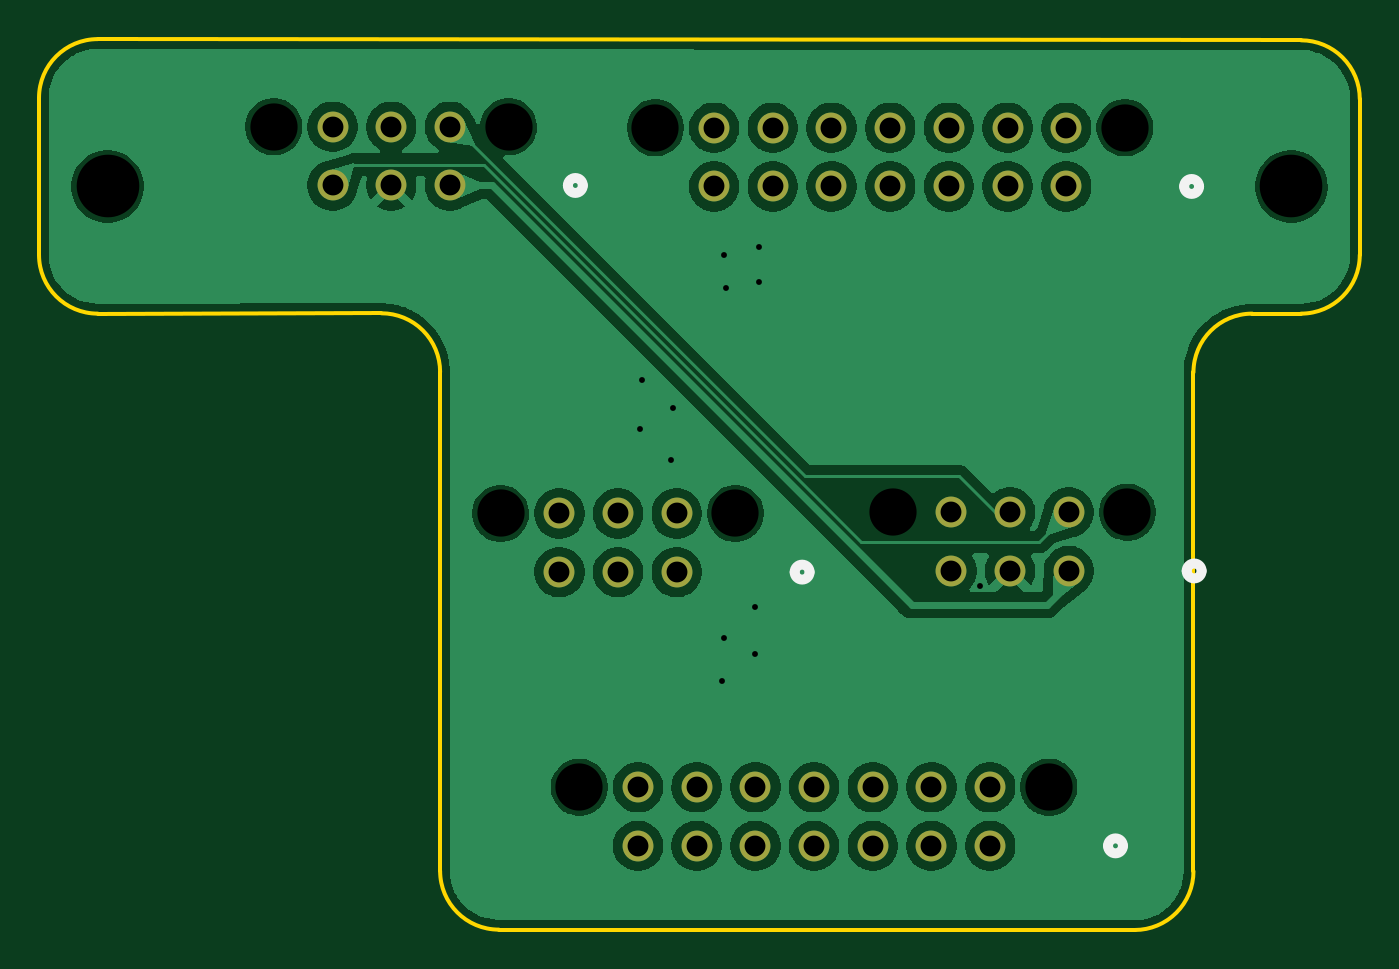
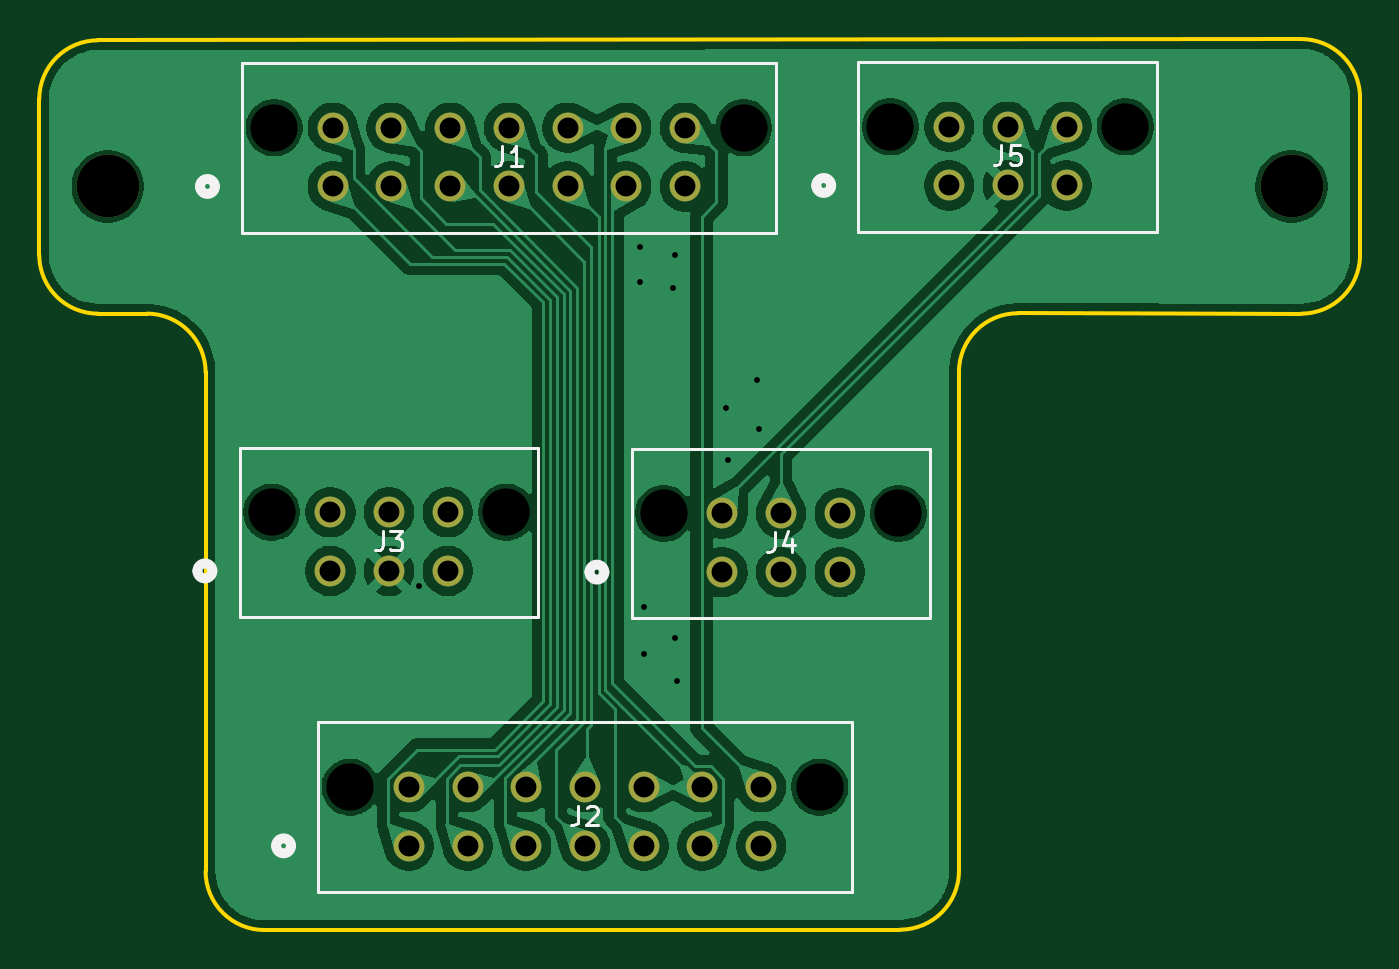
Circuit board: 9 layer files. Board 67.5 x 45.5 mm.
- bottom_copper: Moco-IOBreakoutPCB-CuBottom.gbr (109283 bytes)
- top_copper: Moco-IOBreakoutPCB-CuTop.gbr (96009 bytes)
- outline: Moco-IOBreakoutPCB-EdgeCuts.gbr (1499 bytes)
- bottom_mask: Moco-IOBreakoutPCB-MaskBottom.gbr (1859 bytes)
- top_mask: Moco-IOBreakoutPCB-MaskTop.gbr (1725 bytes)
- drill: Moco-IOBreakoutPCB-NPTH.drl (584 bytes)
- drill: Moco-IOBreakoutPCB-PTH.drl (1314 bytes)
- bottom_silk: Moco-IOBreakoutPCB-SilkBottom.gbr (7337 bytes)
- top_silk: Moco-IOBreakoutPCB-SilkTop.gbr (2699 bytes)

=== bottom_copper: Moco-IOBreakoutPCB-CuBottom.gbr (109283 bytes, source omitted) ===
=== top_copper: Moco-IOBreakoutPCB-CuTop.gbr (96009 bytes, source omitted) ===
=== outline: Moco-IOBreakoutPCB-EdgeCuts.gbr ===
%TF.GenerationSoftware,KiCad,Pcbnew,9.0.3*%
%TF.CreationDate,2025-08-25T22:17:15-05:00*%
%TF.ProjectId,Moco-IOBreakoutPCB,4d6f636f-2d49-44f4-9272-65616b6f7574,rev?*%
%TF.SameCoordinates,Original*%
%TF.FileFunction,Profile,NP*%
%FSLAX46Y46*%
G04 Gerber Fmt 4.6, Leading zero omitted, Abs format (unit mm)*
G04 Created by KiCad (PCBNEW 9.0.3) date 2025-08-25 22:17:15*
%MOMM*%
%LPD*%
G01*
G04 APERTURE LIST*
%TA.AperFunction,Profile*%
%ADD10C,0.200000*%
%TD*%
G04 APERTURE END LIST*
D10*
X172500000Y-67500000D02*
X172500000Y-93000000D01*
X113500000Y-53469675D02*
G75*
G02*
X116500000Y-50469700I3000000J-25D01*
G01*
X181000000Y-53530325D02*
X181000000Y-61500000D01*
X113500000Y-61500000D02*
X113500000Y-53469700D01*
X116500000Y-64500000D02*
G75*
G02*
X113500000Y-61500000I0J3000000D01*
G01*
X175500000Y-64500000D02*
X178000000Y-64500000D01*
X136998680Y-95981320D02*
G75*
G02*
X133998680Y-92981320I20J3000020D01*
G01*
X172500000Y-93000000D02*
G75*
G02*
X169500000Y-96000000I-3000000J0D01*
G01*
X181000000Y-61500000D02*
G75*
G02*
X178000000Y-64500000I-3000000J0D01*
G01*
X178000000Y-50530325D02*
G75*
G02*
X180999975Y-53530325I0J-2999975D01*
G01*
X130998680Y-64481320D02*
G75*
G02*
X133998680Y-67481320I20J-2999980D01*
G01*
X116500000Y-50469675D02*
X178000000Y-50530325D01*
X172500000Y-67500000D02*
G75*
G02*
X175500000Y-64500000I3000000J0D01*
G01*
X116500000Y-64500000D02*
X130998680Y-64481321D01*
X133998680Y-67481320D02*
X133998680Y-92981320D01*
X169500000Y-96000000D02*
X136998680Y-95981319D01*
M02*

=== bottom_mask: Moco-IOBreakoutPCB-MaskBottom.gbr ===
%TF.GenerationSoftware,KiCad,Pcbnew,9.0.3*%
%TF.CreationDate,2025-08-25T22:17:15-05:00*%
%TF.ProjectId,Moco-IOBreakoutPCB,4d6f636f-2d49-44f4-9272-65616b6f7574,rev?*%
%TF.SameCoordinates,Original*%
%TF.FileFunction,Soldermask,Bot*%
%TF.FilePolarity,Negative*%
%FSLAX46Y46*%
G04 Gerber Fmt 4.6, Leading zero omitted, Abs format (unit mm)*
G04 Created by KiCad (PCBNEW 9.0.3) date 2025-08-25 22:17:15*
%MOMM*%
%LPD*%
G01*
G04 APERTURE LIST*
%ADD10C,3.200000*%
%ADD11C,1.574800*%
G04 APERTURE END LIST*
D10*
%TO.C,REF\u002A\u002A*%
X177500000Y-58000000D03*
%TD*%
%TO.C,REF\u002A\u002A*%
X117000000Y-58000000D03*
%TD*%
D11*
%TO.C,J3*%
X166124998Y-77650000D03*
X163124999Y-77650000D03*
X160125000Y-77650000D03*
X166124998Y-74650001D03*
X163124999Y-74650001D03*
X160125000Y-74650001D03*
%TD*%
%TO.C,J2*%
X162109994Y-91699999D03*
X159109995Y-91699999D03*
X156109996Y-91699999D03*
X153109997Y-91699999D03*
X150109998Y-91699999D03*
X147109999Y-91699999D03*
X144110000Y-91699999D03*
X162109994Y-88700000D03*
X159109995Y-88700000D03*
X156109996Y-88700000D03*
X153109997Y-88700000D03*
X150109998Y-88700000D03*
X147109999Y-88700000D03*
X144110000Y-88700000D03*
%TD*%
%TO.C,J1*%
X166000000Y-58000000D03*
X163000001Y-58000000D03*
X160000002Y-58000000D03*
X157000003Y-58000000D03*
X154000004Y-58000000D03*
X151000005Y-58000000D03*
X148000006Y-58000000D03*
X166000000Y-55000001D03*
X163000001Y-55000001D03*
X160000002Y-55000001D03*
X157000003Y-55000001D03*
X154000004Y-55000001D03*
X151000005Y-55000001D03*
X148000006Y-55000001D03*
%TD*%
%TO.C,J4*%
X146089999Y-77709999D03*
X143090000Y-77709999D03*
X140090001Y-77709999D03*
X146089999Y-74710000D03*
X143090000Y-74710000D03*
X140090001Y-74710000D03*
%TD*%
%TO.C,J5*%
X134500000Y-57949999D03*
X131500001Y-57949999D03*
X128500002Y-57949999D03*
X134500000Y-54950000D03*
X131500001Y-54950000D03*
X128500002Y-54950000D03*
%TD*%
M02*

=== top_mask: Moco-IOBreakoutPCB-MaskTop.gbr ===
%TF.GenerationSoftware,KiCad,Pcbnew,9.0.3*%
%TF.CreationDate,2025-08-25T22:17:15-05:00*%
%TF.ProjectId,Moco-IOBreakoutPCB,4d6f636f-2d49-44f4-9272-65616b6f7574,rev?*%
%TF.SameCoordinates,Original*%
%TF.FileFunction,Soldermask,Top*%
%TF.FilePolarity,Negative*%
%FSLAX46Y46*%
G04 Gerber Fmt 4.6, Leading zero omitted, Abs format (unit mm)*
G04 Created by KiCad (PCBNEW 9.0.3) date 2025-08-25 22:17:15*
%MOMM*%
%LPD*%
G01*
G04 APERTURE LIST*
%ADD10C,1.574800*%
G04 APERTURE END LIST*
D10*
%TO.C,J3*%
X166124998Y-77650000D03*
X163124999Y-77650000D03*
X160125000Y-77650000D03*
X166124998Y-74650001D03*
X163124999Y-74650001D03*
X160125000Y-74650001D03*
%TD*%
%TO.C,J2*%
X162109994Y-91699999D03*
X159109995Y-91699999D03*
X156109996Y-91699999D03*
X153109997Y-91699999D03*
X150109998Y-91699999D03*
X147109999Y-91699999D03*
X144110000Y-91699999D03*
X162109994Y-88700000D03*
X159109995Y-88700000D03*
X156109996Y-88700000D03*
X153109997Y-88700000D03*
X150109998Y-88700000D03*
X147109999Y-88700000D03*
X144110000Y-88700000D03*
%TD*%
%TO.C,J1*%
X166000000Y-58000000D03*
X163000001Y-58000000D03*
X160000002Y-58000000D03*
X157000003Y-58000000D03*
X154000004Y-58000000D03*
X151000005Y-58000000D03*
X148000006Y-58000000D03*
X166000000Y-55000001D03*
X163000001Y-55000001D03*
X160000002Y-55000001D03*
X157000003Y-55000001D03*
X154000004Y-55000001D03*
X151000005Y-55000001D03*
X148000006Y-55000001D03*
%TD*%
%TO.C,J4*%
X146089999Y-77709999D03*
X143090000Y-77709999D03*
X140090001Y-77709999D03*
X146089999Y-74710000D03*
X143090000Y-74710000D03*
X140090001Y-74710000D03*
%TD*%
%TO.C,J5*%
X134500000Y-57949999D03*
X131500001Y-57949999D03*
X128500002Y-57949999D03*
X134500000Y-54950000D03*
X131500001Y-54950000D03*
X128500002Y-54950000D03*
%TD*%
M02*

=== drill: Moco-IOBreakoutPCB-NPTH.drl ===
M48
; DRILL file {KiCad 9.0.3} date 2025-08-25T22:17:15-0500
; FORMAT={-:-/ absolute / inch / decimal}
; #@! TF.CreationDate,2025-08-25T22:17:15-05:00
; #@! TF.GenerationSoftware,Kicad,Pcbnew,9.0.3
; #@! TF.FileFunction,NonPlated,1,2,NPTH
FMAT,2
INCH
; #@! TA.AperFunction,NonPlated,NPTH,ComponentDrill
T1C0.0950
; #@! TA.AperFunction,NonPlated,NPTH,ComponentDrill
T2C0.1260
%
G90
G05
T1
X4.9409Y-2.1634
X5.3972Y-2.9413
X5.4134Y-2.1634
X5.5555Y-3.4921
X5.7087Y-2.1654
X5.8697Y-2.9413
X6.186Y-2.939
X6.5004Y-3.4921
X6.6535Y-2.1654
X6.6585Y-2.939
T2
X4.6063Y-2.2835
X6.9882Y-2.2835
M30

=== drill: Moco-IOBreakoutPCB-PTH.drl ===
M48
; DRILL file {KiCad 9.0.3} date 2025-08-25T22:17:15-0500
; FORMAT={-:-/ absolute / inch / decimal}
; #@! TF.CreationDate,2025-08-25T22:17:15-05:00
; #@! TF.GenerationSoftware,Kicad,Pcbnew,9.0.3
; #@! TF.FileFunction,Plated,1,2,PTH
FMAT,2
INCH
; #@! TA.AperFunction,Plated,PTH,ViaDrill
T1C0.0118
; #@! TA.AperFunction,Plated,PTH,ComponentDrill
T2C0.0420
%
G90
G05
T1
X5.6772Y-2.7717
X5.6811Y-2.6732
X5.7402Y-2.8346
X5.7441Y-2.7283
X5.8425Y-3.2795
X5.8465Y-2.4213
X5.8465Y-3.1929
X5.8504Y-2.4882
X5.9094Y-3.1299
X5.9094Y-3.2244
X5.9173Y-2.4055
X5.9173Y-2.4764
X6.3622Y-3.0866
T2
X5.0591Y-2.1634
X5.0591Y-2.2815
X5.1772Y-2.1634
X5.1772Y-2.2815
X5.2953Y-2.1634
X5.2953Y-2.2815
X5.5154Y-2.9413
X5.5154Y-3.0594
X5.6335Y-2.9413
X5.6335Y-3.0594
X5.6736Y-3.4921
X5.6736Y-3.6102
X5.7516Y-2.9413
X5.7516Y-3.0594
X5.7917Y-3.4921
X5.7917Y-3.6102
X5.8268Y-2.1654
X5.8268Y-2.2835
X5.9098Y-3.4921
X5.9098Y-3.6102
X5.9449Y-2.1654
X5.9449Y-2.2835
X6.028Y-3.4921
X6.028Y-3.6102
X6.063Y-2.1654
X6.063Y-2.2835
X6.1461Y-3.4921
X6.1461Y-3.6102
X6.1811Y-2.1654
X6.1811Y-2.2835
X6.2642Y-3.4921
X6.2642Y-3.6102
X6.2992Y-2.1654
X6.2992Y-2.2835
X6.3041Y-2.939
X6.3041Y-3.0571
X6.3823Y-3.4921
X6.3823Y-3.6102
X6.4173Y-2.1654
X6.4173Y-2.2835
X6.4222Y-2.939
X6.4222Y-3.0571
X6.5354Y-2.1654
X6.5354Y-2.2835
X6.5404Y-2.939
X6.5404Y-3.0571
M30

=== bottom_silk: Moco-IOBreakoutPCB-SilkBottom.gbr (7337 bytes, source omitted) ===
=== top_silk: Moco-IOBreakoutPCB-SilkTop.gbr ===
%TF.GenerationSoftware,KiCad,Pcbnew,9.0.3*%
%TF.CreationDate,2025-08-25T22:17:15-05:00*%
%TF.ProjectId,Moco-IOBreakoutPCB,4d6f636f-2d49-44f4-9272-65616b6f7574,rev?*%
%TF.SameCoordinates,Original*%
%TF.FileFunction,Legend,Top*%
%TF.FilePolarity,Positive*%
%FSLAX46Y46*%
G04 Gerber Fmt 4.6, Leading zero omitted, Abs format (unit mm)*
G04 Created by KiCad (PCBNEW 9.0.3) date 2025-08-25 22:17:15*
%MOMM*%
%LPD*%
G01*
G04 APERTURE LIST*
%ADD10C,0.508000*%
%ADD11C,3.200000*%
%ADD12C,1.574800*%
G04 APERTURE END LIST*
D10*
%TO.C,J3*%
X172916699Y-77650000D02*
G75*
G02*
X172154699Y-77650000I-381000J0D01*
G01*
X172154699Y-77650000D02*
G75*
G02*
X172916699Y-77650000I381000J0D01*
G01*
%TO.C,J2*%
X168896097Y-91699999D02*
G75*
G02*
X168134097Y-91699999I-381000J0D01*
G01*
X168134097Y-91699999D02*
G75*
G02*
X168896097Y-91699999I381000J0D01*
G01*
%TO.C,J1*%
X172786103Y-58000000D02*
G75*
G02*
X172024103Y-58000000I-381000J0D01*
G01*
X172024103Y-58000000D02*
G75*
G02*
X172786103Y-58000000I381000J0D01*
G01*
%TO.C,J4*%
X152881700Y-77709999D02*
G75*
G02*
X152119700Y-77709999I-381000J0D01*
G01*
X152119700Y-77709999D02*
G75*
G02*
X152881700Y-77709999I381000J0D01*
G01*
%TO.C,J5*%
X141291701Y-57949999D02*
G75*
G02*
X140529701Y-57949999I-381000J0D01*
G01*
X140529701Y-57949999D02*
G75*
G02*
X141291701Y-57949999I381000J0D01*
G01*
%TD*%
%LPC*%
D11*
%TO.C,REF\u002A\u002A*%
X177500000Y-58000000D03*
%TD*%
%TO.C,REF\u002A\u002A*%
X117000000Y-58000000D03*
%TD*%
D12*
%TO.C,J3*%
X166124998Y-77650000D03*
X163124999Y-77650000D03*
X160125000Y-77650000D03*
X166124998Y-74650001D03*
X163124999Y-74650001D03*
X160125000Y-74650001D03*
%TD*%
%TO.C,J2*%
X162109994Y-91699999D03*
X159109995Y-91699999D03*
X156109996Y-91699999D03*
X153109997Y-91699999D03*
X150109998Y-91699999D03*
X147109999Y-91699999D03*
X144110000Y-91699999D03*
X162109994Y-88700000D03*
X159109995Y-88700000D03*
X156109996Y-88700000D03*
X153109997Y-88700000D03*
X150109998Y-88700000D03*
X147109999Y-88700000D03*
X144110000Y-88700000D03*
%TD*%
%TO.C,J1*%
X166000000Y-58000000D03*
X163000001Y-58000000D03*
X160000002Y-58000000D03*
X157000003Y-58000000D03*
X154000004Y-58000000D03*
X151000005Y-58000000D03*
X148000006Y-58000000D03*
X166000000Y-55000001D03*
X163000001Y-55000001D03*
X160000002Y-55000001D03*
X157000003Y-55000001D03*
X154000004Y-55000001D03*
X151000005Y-55000001D03*
X148000006Y-55000001D03*
%TD*%
%TO.C,J4*%
X146089999Y-77709999D03*
X143090000Y-77709999D03*
X140090001Y-77709999D03*
X146089999Y-74710000D03*
X143090000Y-74710000D03*
X140090001Y-74710000D03*
%TD*%
%TO.C,J5*%
X134500000Y-57949999D03*
X131500001Y-57949999D03*
X128500002Y-57949999D03*
X134500000Y-54950000D03*
X131500001Y-54950000D03*
X128500002Y-54950000D03*
%TD*%
%LPD*%
M02*

